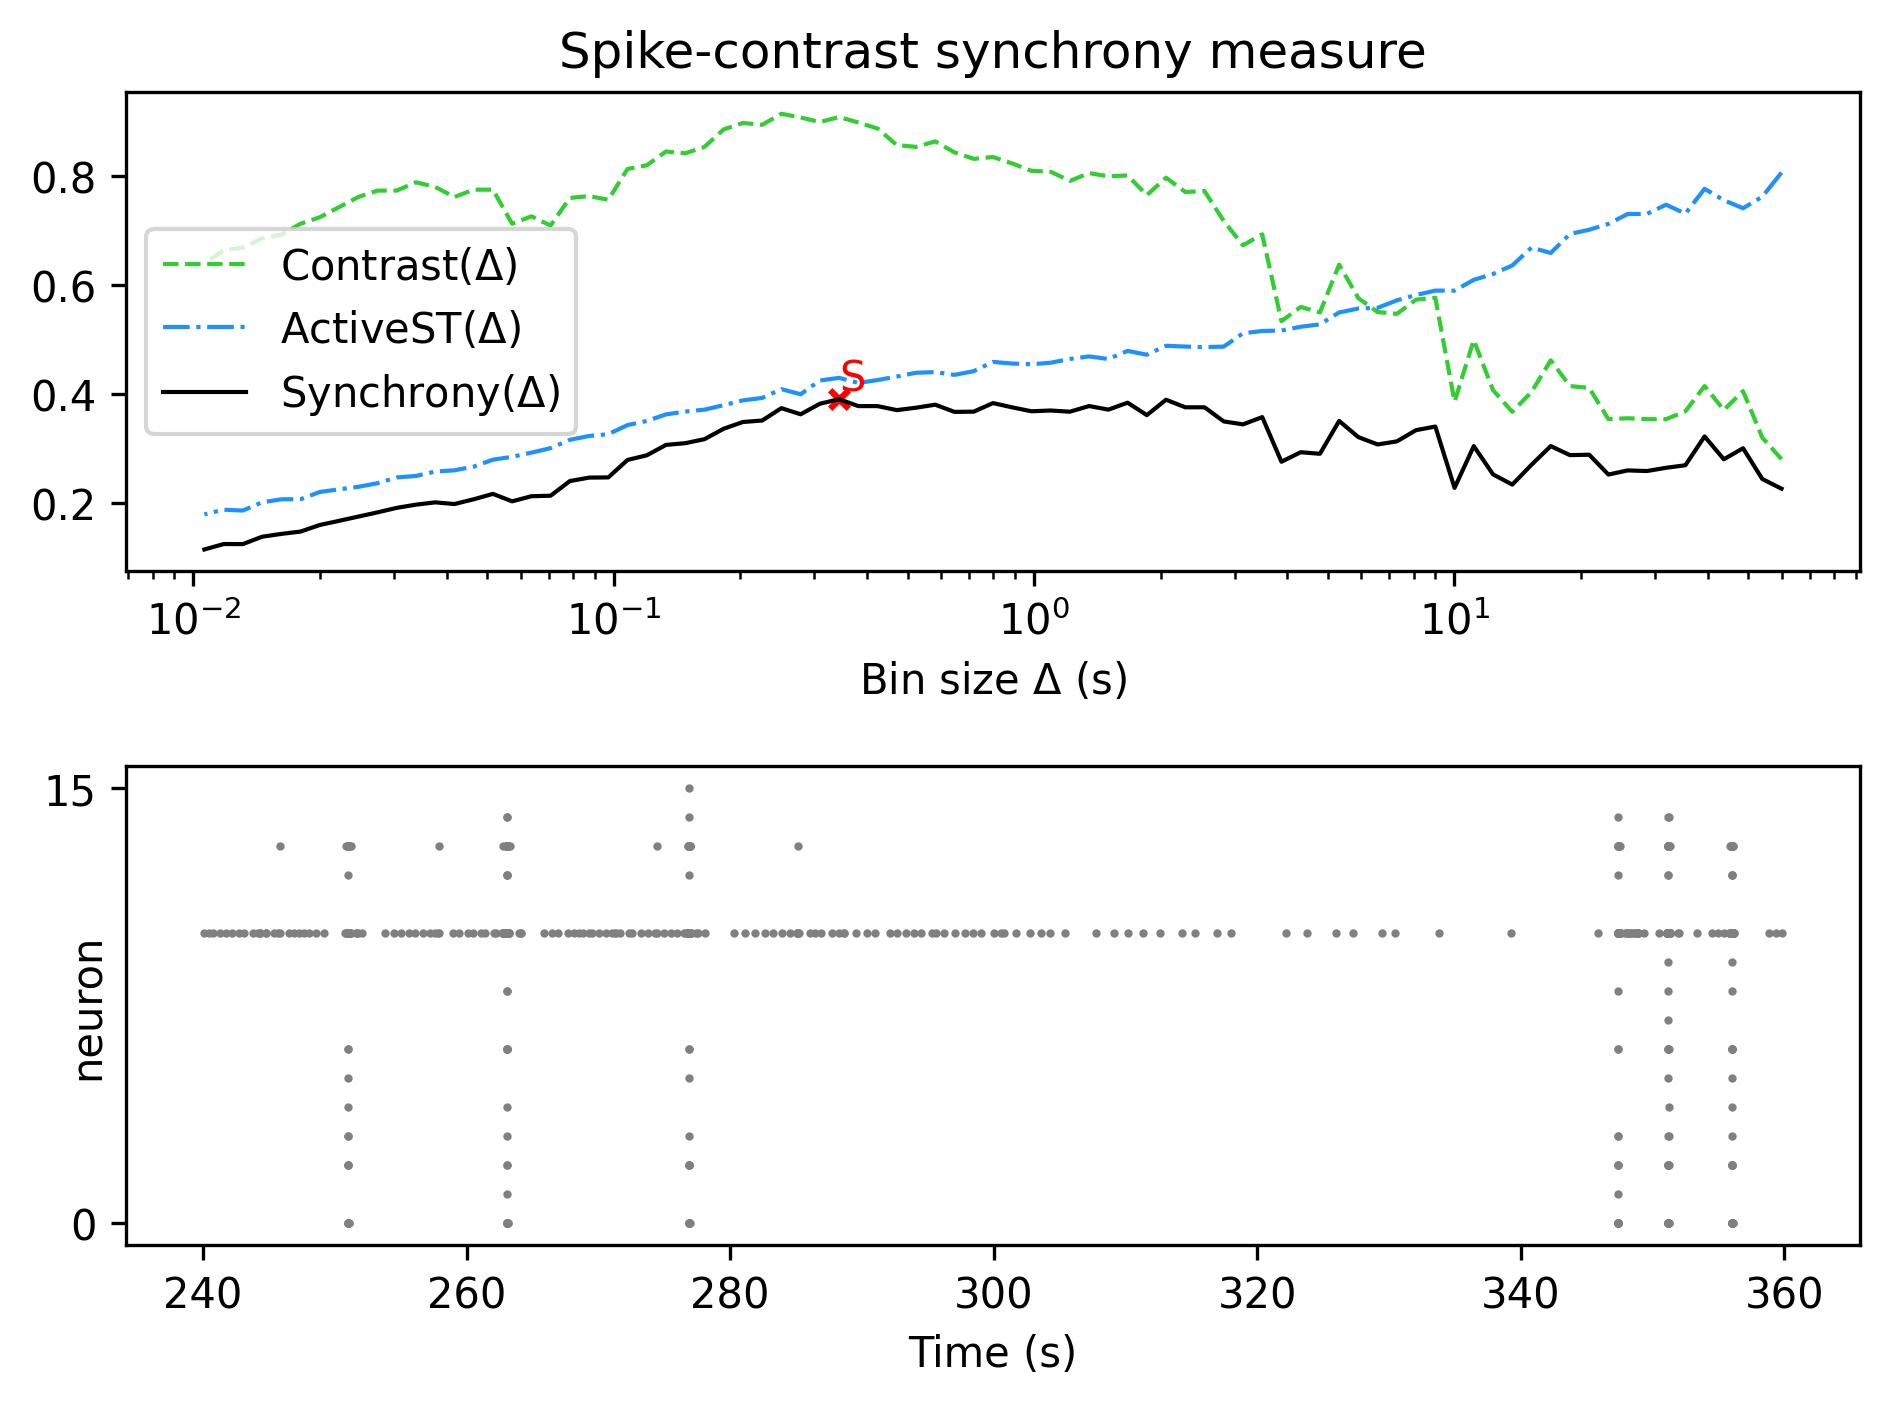

The data file committed next to this chart (first rows):
, Spike-contrast (60.0 s), Spike-contrast (54.0 s), Spike-contrast (48.6 s), Spike-contrast (43.74 s), Spike-contrast (39.366 s), Spike-contrast (35.429 s), Spike-contrast (31.886 s), Spike-contrast (28.698 s), Spike-contrast (25.828 s), Spike-contrast (23.245 s), Spike-contrast (20.921 s), Spike-contrast (18.829 s), Spike-contrast (16.946 s), Spike-contrast (15.251 s), Spike-contrast (13.726 s), Spike-contrast (12.353 s), Spike-contrast (11.118 s), Spike-contrast (10.006 s), Spike-contrast (9.006 s), Spike-contrast (8.105 s), Spike-contrast (7.295 s), Spike-contrast (6.565 s), Spike-contrast (5.909 s)
0, 0.2262, 0.244, 0.3005, 0.2803, 0.3222, 0.2693, 0.2646, 0.2586, 0.2598, 0.2522, 0.2886, 0.2878, 0.3045, 0.2701, 0.2337, 0.2526, 0.3044, 0.2277, 0.3403, 0.3337, 0.3131, 0.3075, 0.3209
